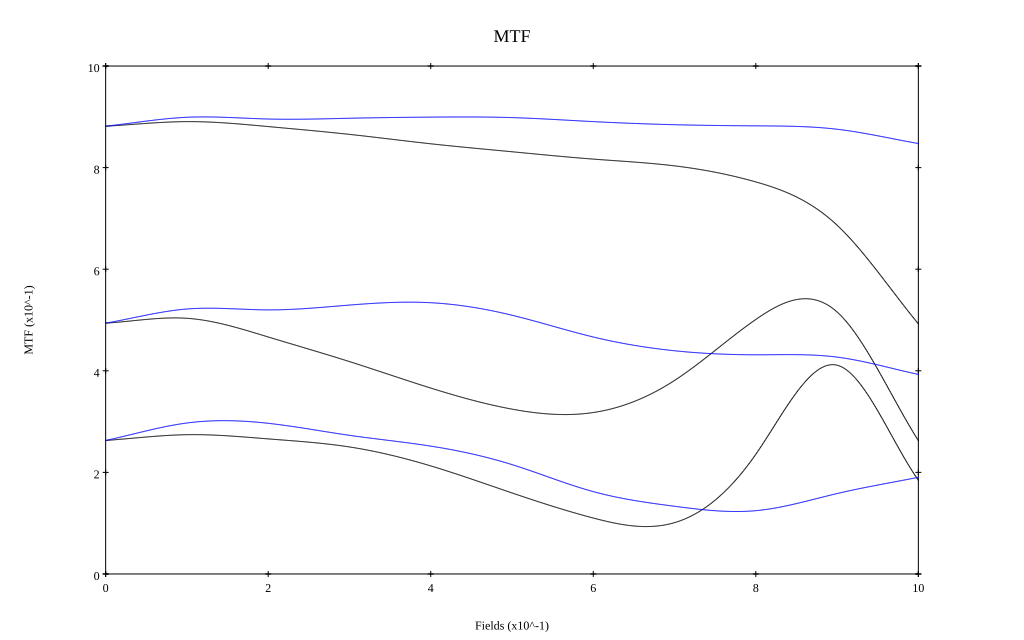

The table this chart was drawn from, first rows:
, 0, 0.1, 0.2, 0.3, 0.4, 0.5, 0.6, 0.7, 0.8, 0.9, 1
10 sag, 0.882, 0.891, 0.881, 0.865, 0.847, 0.831, 0.817, 0.803, 0.772, 0.687, 0.492
10 tan, 0.882, 0.899, 0.896, 0.897, 0.899, 0.898, 0.891, 0.884, 0.882, 0.876, 0.847
30 sag, 0.494, 0.503, 0.467, 0.418, 0.366, 0.325, 0.318, 0.381, 0.501, 0.516, 0.262
30 tan, 0.494, 0.522, 0.52, 0.529, 0.534, 0.509, 0.467, 0.439, 0.432, 0.427, 0.393
50 sag, 0.263, 0.274, 0.266, 0.25, 0.213, 0.16, 0.11, 0.101, 0.236, 0.411, 0.185
50 tan, 0.263, 0.297, 0.297, 0.273, 0.252, 0.215, 0.162, 0.133, 0.125, 0.158, 0.19
